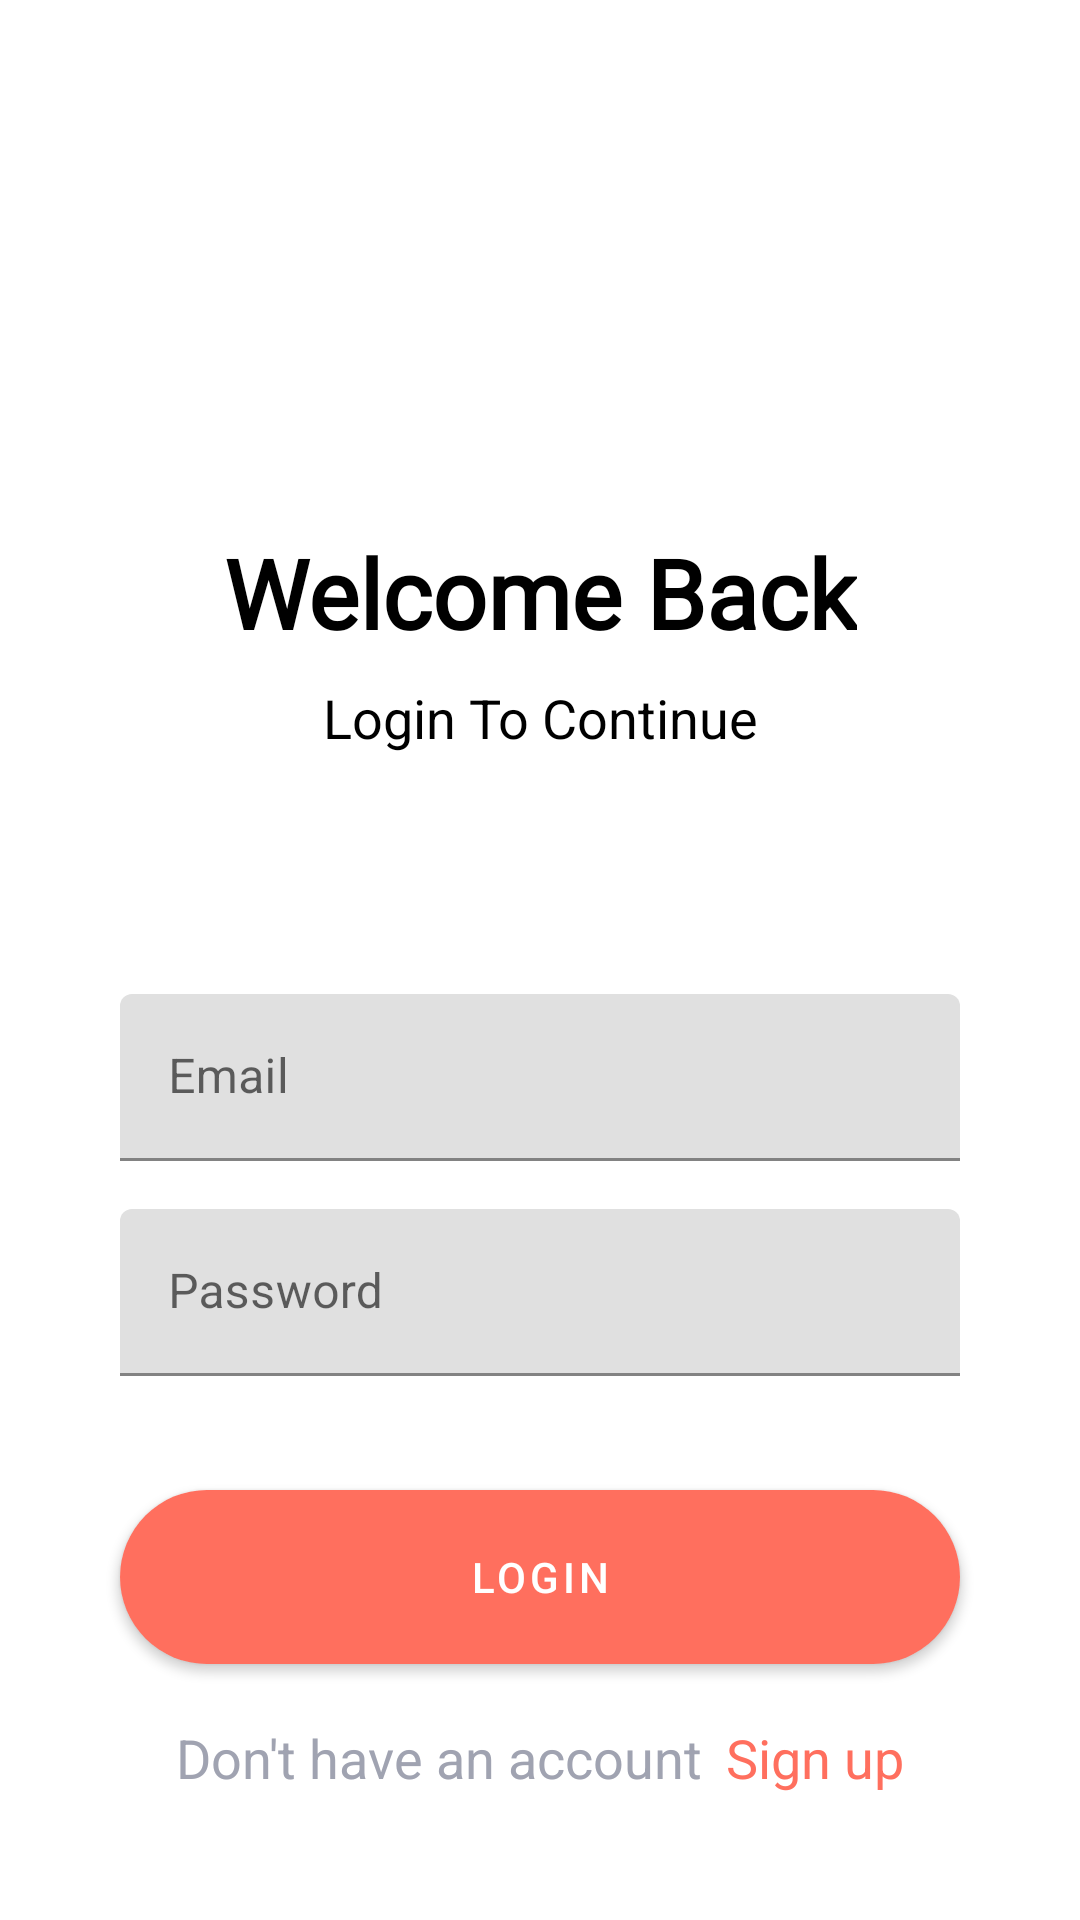

Produce the Android XML layout that renders to this screen, including the resource entries it uses.
<!-- AndroidManifest.xml: application theme Theme.QuizGame -->
<!-- res/layout/activity_main.xml -->
<?xml version="1.0" encoding="utf-8"?>

<androidx.constraintlayout.widget.ConstraintLayout xmlns:android="http://schemas.android.com/apk/res/android"
    xmlns:app="http://schemas.android.com/apk/res-auto"
    xmlns:tools="http://schemas.android.com/tools"
    android:id="@+id/container"
    android:layout_width="match_parent"
    android:layout_height="match_parent"
    android:paddingLeft="@dimen/activity_horizontal_margin"
    android:paddingTop="@dimen/activity_vertical_margin"
    android:paddingRight="@dimen/activity_horizontal_margin"
    android:paddingBottom="@dimen/activity_vertical_margin"
    tools:context=".MainActivity">

    <TextView
        android:id="@+id/tvSignUp2"
        android:layout_width="wrap_content"
        android:layout_height="wrap_content"
        android:layout_marginTop="160dp"
        android:text="Welcome Back"
        android:fontFamily="@font/cubano"
        android:textColor="@color/black"
        android:textSize="32sp"
        android:textStyle="bold"
        app:layout_constraintEnd_toEndOf="parent"
        app:layout_constraintStart_toStartOf="parent"
        app:layout_constraintTop_toTopOf="parent" />

    <TextView
        android:id="@+id/tvSignUp3"
        android:layout_width="wrap_content"
        android:layout_height="wrap_content"
        android:layout_marginTop="8dp"
        android:text="Login To Continue"
        android:textColor="@color/black"
        android:textSize="18sp"
        app:layout_constraintEnd_toEndOf="@+id/tvSignUp2"
        app:layout_constraintStart_toStartOf="@+id/tvSignUp2"
        app:layout_constraintTop_toBottomOf="@+id/tvSignUp2" />

    <com.google.android.material.textfield.TextInputLayout
        android:id="@+id/textInputLayout"
        android:layout_width="0dp"
        android:layout_height="wrap_content"
        android:layout_marginStart="24dp"
        android:layout_marginTop="80dp"
        android:layout_marginEnd="24dp"
        app:layout_constraintEnd_toEndOf="parent"
        app:layout_constraintStart_toStartOf="parent"
        app:layout_constraintTop_toBottomOf="@+id/tvSignUp3">

        <com.google.android.material.textfield.TextInputEditText
            android:id="@+id/tietUsername"
            android:layout_width="match_parent"
            android:layout_height="wrap_content"
            android:hint="Email"
            android:imeOptions="actionNext"
            android:inputType="text"
            android:singleLine="true" />
    </com.google.android.material.textfield.TextInputLayout>

    <com.google.android.material.textfield.TextInputLayout
        android:id="@+id/textInputLayout2"
        android:layout_width="0dp"
        android:layout_height="wrap_content"
        android:layout_marginTop="16dp"
        app:layout_constraintEnd_toEndOf="@+id/textInputLayout"
        app:layout_constraintStart_toStartOf="@+id/textInputLayout"
        app:layout_constraintTop_toBottomOf="@+id/textInputLayout">

        <com.google.android.material.textfield.TextInputEditText
            android:id="@+id/tiePassword"
            android:layout_width="match_parent"
            android:layout_height="wrap_content"
            android:hint="Password"
            android:imeOptions="actionDone"
            android:inputType="textPassword" />
    </com.google.android.material.textfield.TextInputLayout>

    <com.google.android.material.button.MaterialButton
        android:id="@+id/btnLogin"
        style="@style/btnStyle"
        android:layout_width="0dp"
        android:layout_marginTop="32dp"
        android:text="Login"
        app:layout_constraintEnd_toEndOf="@+id/textInputLayout2"
        app:layout_constraintHorizontal_bias="0.464"
        app:layout_constraintStart_toStartOf="@+id/textInputLayout2"
        app:layout_constraintTop_toBottomOf="@+id/textInputLayout2" />


    <ImageView
        android:id="@+id/googleLogin"
        android:layout_width="56dp"
        android:layout_height="48dp"
        app:layout_constraintBottom_toBottomOf="parent"
        app:layout_constraintEnd_toEndOf="parent"
        app:layout_constraintHorizontal_bias="0.498"
        app:layout_constraintStart_toStartOf="parent"
        app:layout_constraintTop_toTopOf="parent"
        app:layout_constraintVertical_bias="0.901"
        app:srcCompat="@drawable/google" />

    <TextView
        android:id="@+id/tvSignUp4"
        android:layout_width="wrap_content"
        android:layout_height="wrap_content"
        android:layout_marginBottom="24dp"
        android:text="Don't have an account"
        android:textColor="@color/gray"
        android:textSize="18sp"
        android:padding="2dp"
        app:layout_constraintBottom_toBottomOf="parent"
        app:layout_constraintEnd_toStartOf="@+id/tvSignUp"
        app:layout_constraintHorizontal_bias="0.5"
        app:layout_constraintHorizontal_chainStyle="packed"
        app:layout_constraintStart_toStartOf="parent" />

    <TextView
        android:id="@+id/tvSignUp"
        android:layout_width="wrap_content"
        android:layout_height="wrap_content"
        android:layout_marginStart="4dp"
        android:text="Sign up"
        android:textColor="@color/peach"
        android:textSize="18sp"
        android:padding="2dp"
        app:layout_constraintBottom_toBottomOf="@+id/tvSignUp4"
        app:layout_constraintEnd_toEndOf="parent"
        app:layout_constraintHorizontal_bias="0.5"
        app:layout_constraintStart_toEndOf="@+id/tvSignUp4"
        app:layout_constraintTop_toTopOf="@+id/tvSignUp4" />

</androidx.constraintlayout.widget.ConstraintLayout>
<!-- resources referenced by this layout -->
<resources>
  <color name="black">#FF000000</color>
  <color name="gray">#A0A3B1</color>
  <color name="peach">#FF6F5E</color>
  <dimen name="activity_horizontal_margin">16dp</dimen>
  <dimen name="activity_vertical_margin">16dp</dimen>
  <style name="btnStyle" parent="Widget.MaterialComponents.Button">
          <item name="backgroundTint">@color/peach</item>
          <item name="cornerRadius">@dimen/btn_radius</item>
          <item name="android:layout_height">@dimen/btn_height</item>
      </style>
  <style name="Theme.QuizGame" parent="Theme.MaterialComponents.DayNight.NoActionBar">
          
          <item name="colorPrimary">@color/purple_500</item>
          <item name="colorPrimaryVariant">@color/purple_700</item>
          <item name="colorOnPrimary">@color/white</item>
          
          <item name="colorSecondary">@color/teal_200</item>
          <item name="colorSecondaryVariant">@color/teal_700</item>
          <item name="colorOnSecondary">@color/black</item>
          
          <item name="android:statusBarColor" tools:targetApi="l">?attr/colorPrimaryVariant</item>
          
      </style>
  <dimen name="btn_radius">100dp</dimen>
  <dimen name="btn_height">70dp</dimen>
  <color name="purple_500">#FF6200EE</color>
  <color name="purple_700">#FF3700B3</color>
  <color name="white">#FFFFFFFF</color>
  <color name="teal_200">#FF03DAC5</color>
  <color name="teal_700">#FF018786</color>
</resources>
